Run: headless pygame with SDL's dummy video driver; simulated clock (each Clock.tick advances the game by its frame time, no real sleeping); random seed 0; keys injected as events and as key.get_pressed() state; mouse plan: one left click at the window centre at the start of phase 2, then a move to the lower-right quarter at the start of phase 3.
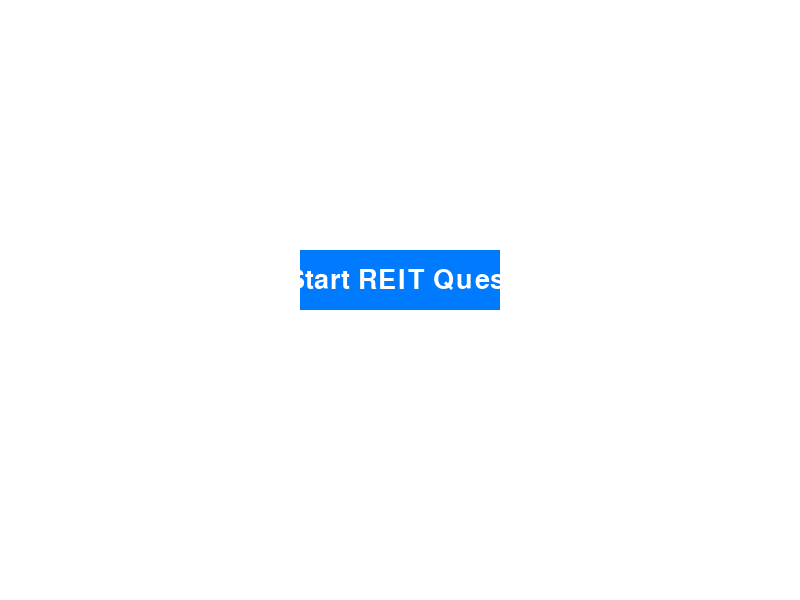
Frame 1 of 4 · flips 1–60 · no input
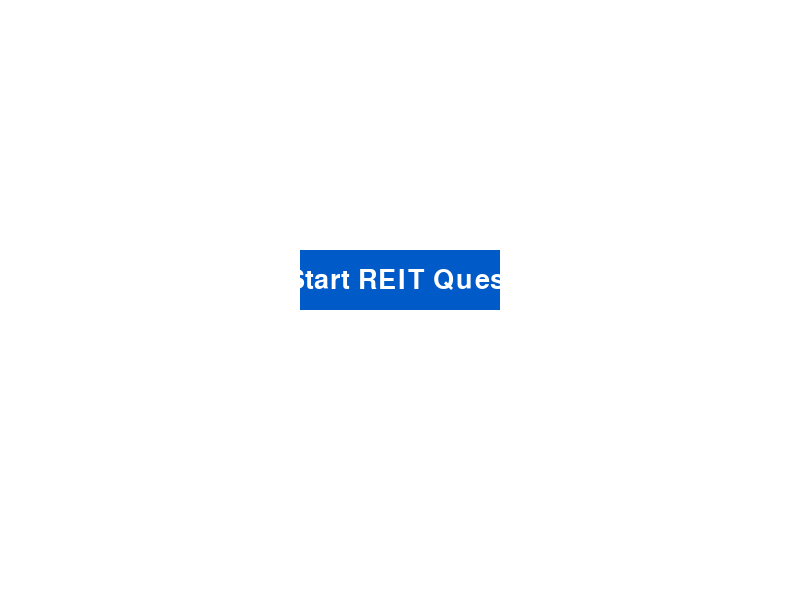
Frame 2 of 4 · flips 61–180 · clicked the window centre · tapped SPACE, RETURN · held RIGHT (→), D
Frame 3 of 4 · flips 181–300 · moved the mouse to the lower-right quarter · held DOWN (↓), S · screen same as frame 1, image omitted
Frame 4 of 4 · flips 301–420 · held LEFT (←), A, UP (↑), W · screen unchanged from frame 3, image omitted

The pygame program that drew these frames:

import pygame
import sys

pygame.init()

WIDTH, HEIGHT = 800, 600
screen = pygame.display.set_mode((WIDTH, HEIGHT))
pygame.display.set_caption("Clickable Button")

WHITE = (255, 255, 255)
BLUE = (0, 122, 255)
DARK_BLUE = (0, 90, 200)
FONT = pygame.font.SysFont(None, 40)

button_rect = pygame.Rect(300, 250, 200, 60)

running = True
while running:
    screen.fill(WHITE)

    # Get mouse position
    mouse_pos = pygame.mouse.get_pos()
    mouse_clicked = pygame.mouse.get_pressed()[0]

    # Button hover effect
    if button_rect.collidepoint(mouse_pos):
        pygame.draw.rect(screen, DARK_BLUE, button_rect)
        if mouse_clicked:
            print("Button Clicked!")
    else:
        pygame.draw.rect(screen, BLUE, button_rect)

    # Button text
    text = FONT.render("Start REIT Quest", True, WHITE)
    text_rect = text.get_rect(center=button_rect.center)
    screen.blit(text, text_rect)

    for event in pygame.event.get():
        if event.type == pygame.QUIT:
            running = False

    pygame.display.flip()

pygame.quit()
sys.exit()
